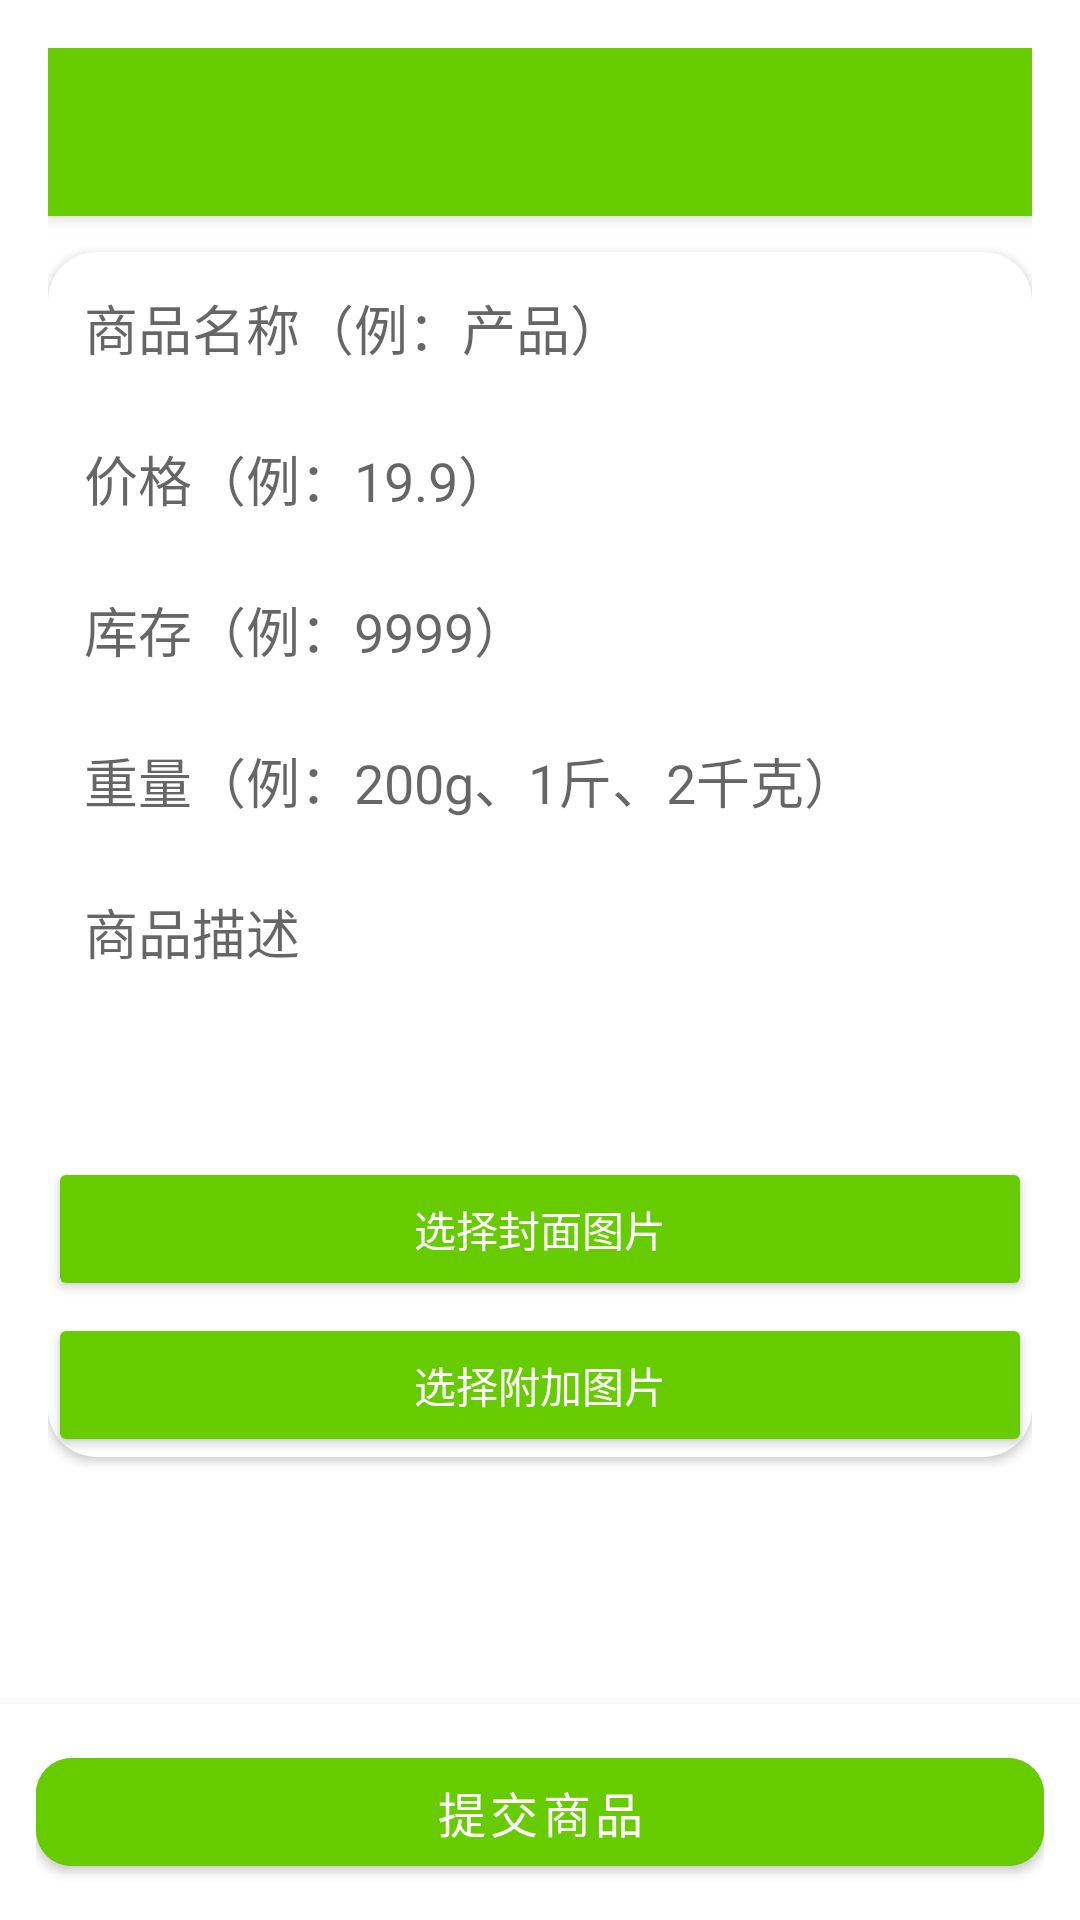

Reconstruct the res/layout file that produces this screen, plus the resources it refers to.
<!-- AndroidManifest.xml: application theme Theme.MerchantApp -->
<!-- res/layout/activity_product_add.xml -->
<?xml version="1.0" encoding="utf-8"?>
<androidx.coordinatorlayout.widget.CoordinatorLayout xmlns:android="http://schemas.android.com/apk/res/android"
    xmlns:app="http://schemas.android.com/apk/res-auto"
    android:id="@+id/main"
    android:layout_width="match_parent"
    android:layout_height="match_parent"
    android:background="@color/white">

    
    <ScrollView
        android:id="@+id/scroll_view"
        android:layout_width="match_parent"
        android:layout_height="match_parent"
        android:padding="16dp"
        android:clipToPadding="false"
        android:layout_above="@id/bottom_bar">

        <LinearLayout
            android:layout_width="match_parent"
            android:layout_height="wrap_content"
            android:orientation="vertical"
            android:layout_marginBottom="80dp">

            
            <androidx.appcompat.widget.Toolbar
                android:id="@+id/toolbar"
                android:layout_width="match_parent"
                android:layout_height="wrap_content"
                android:background="?attr/colorPrimary"
                android:theme="@style/ThemeOverlay.AppCompat.Dark.ActionBar"
                android:elevation="4dp" />

            
            <androidx.cardview.widget.CardView
                android:layout_width="match_parent"
                android:layout_height="wrap_content"
                android:layout_marginTop="12dp"
                android:layout_marginBottom="12dp"
                android:padding="16dp"
                app:cardCornerRadius="16dp"
                app:cardElevation="2dp">

                <LinearLayout
                    android:layout_width="match_parent"
                    android:layout_height="wrap_content"
                    android:orientation="vertical"
                    android:dividerPadding="8dp"
                    android:showDividers="middle">

                    <EditText
                        android:id="@+id/edit_name"
                        android:hint="商品名称（例：产品）"
                        android:layout_width="match_parent"
                        android:layout_height="wrap_content"
                        android:background="@drawable/edittext_bg"
                        android:padding="12dp" />

                    <EditText
                        android:id="@+id/edit_price"
                        android:hint="价格（例：19.9）"
                        android:inputType="numberDecimal"
                        android:layout_width="match_parent"
                        android:layout_height="wrap_content"
                        android:background="@drawable/edittext_bg"
                        android:padding="12dp" />

                    <EditText
                        android:id="@+id/edit_stock"
                        android:hint="库存（例：9999）"
                        android:inputType="number"
                        android:layout_width="match_parent"
                        android:layout_height="wrap_content"
                        android:background="@drawable/edittext_bg"
                        android:padding="12dp" />

                    <EditText
                        android:id="@+id/edit_weight"
                        android:hint="重量（例：200g、1斤、2千克）"
                        android:layout_width="match_parent"
                        android:layout_height="wrap_content"
                        android:background="@drawable/edittext_bg"
                        android:padding="12dp" />

                    <EditText
                        android:id="@+id/edit_desc"
                        android:hint="商品描述"
                        android:layout_width="match_parent"
                        android:layout_height="wrap_content"
                        android:background="@drawable/edittext_bg"
                        android:padding="12dp"
                        android:minLines="3"
                        android:gravity="top" />

                    <Button
                        android:id="@+id/btn_pick_cover"
                        android:text="选择封面图片"
                        android:layout_width="match_parent"
                        android:layout_height="wrap_content"
                        android:layout_marginTop="8dp"
                        android:backgroundTint="@color/green_heavy"
                        android:textColor="@android:color/white" />

                    <Button
                        android:id="@+id/btn_pick_images"
                        android:text="选择附加图片"
                        android:layout_width="match_parent"
                        android:layout_height="wrap_content"
                        android:layout_marginTop="4dp"
                        android:backgroundTint="@color/green_heavy"
                        android:textColor="@android:color/white" />
                </LinearLayout>
            </androidx.cardview.widget.CardView>

        </LinearLayout>
    </ScrollView>

    
    <LinearLayout
        android:id="@+id/bottom_bar"
        android:layout_width="match_parent"
        android:layout_height="72dp"
        android:background="@android:color/white"
        android:gravity="center"
        android:elevation="8dp"
        android:padding="12dp"
        android:orientation="horizontal"
        android:layout_gravity="bottom">

        <ImageView
            android:id="@+id/loading_icon"
            android:layout_width="28dp"
            android:layout_height="28dp"
            android:src="@drawable/ic_loading_spinner"
            android:visibility="gone"
            android:layout_marginEnd="8dp" />

        <com.google.android.material.button.MaterialButton
            android:id="@+id/btn_submit"
            android:layout_width="match_parent"
            android:layout_height="match_parent"
            android:text="提交商品"
            android:textSize="16sp"
            android:textColor="@android:color/white"
            android:backgroundTint="@color/green_heavy"
            app:cornerRadius="12dp"
            app:iconGravity="textStart" />
    </LinearLayout>

</androidx.coordinatorlayout.widget.CoordinatorLayout>
<!-- resources referenced by this layout -->
<resources>
  <color name="green_heavy">#FF66cc00</color>
  <color name="white">#FFFFFFFF</color>
  <style name="Theme.MerchantApp" parent="Theme.MaterialComponents.DayNight.NoActionBar">
          
          <item name="colorPrimary">@color/green_heavy</item>
          <item name="colorPrimaryVariant">@color/orange_heavy</item>
          <item name="colorOnPrimary">@color/white</item>
          
          <item name="colorSecondary">@color/green_tight</item>
          <item name="colorSecondaryVariant">@color/orange_tight</item>
          <item name="colorOnSecondary">@color/black</item>
          
          <item name="android:statusBarColor">@android:color/white</item>
          <item name="android:windowLightStatusBar">true</item> 
  
          
      </style>
  <color name="orange_heavy">#FFFF8000</color>
  <color name="green_tight">#FF99FF33</color>
  <color name="orange_tight">#FFFF9933</color>
  <color name="black">#FF000000</color>
</resources>
